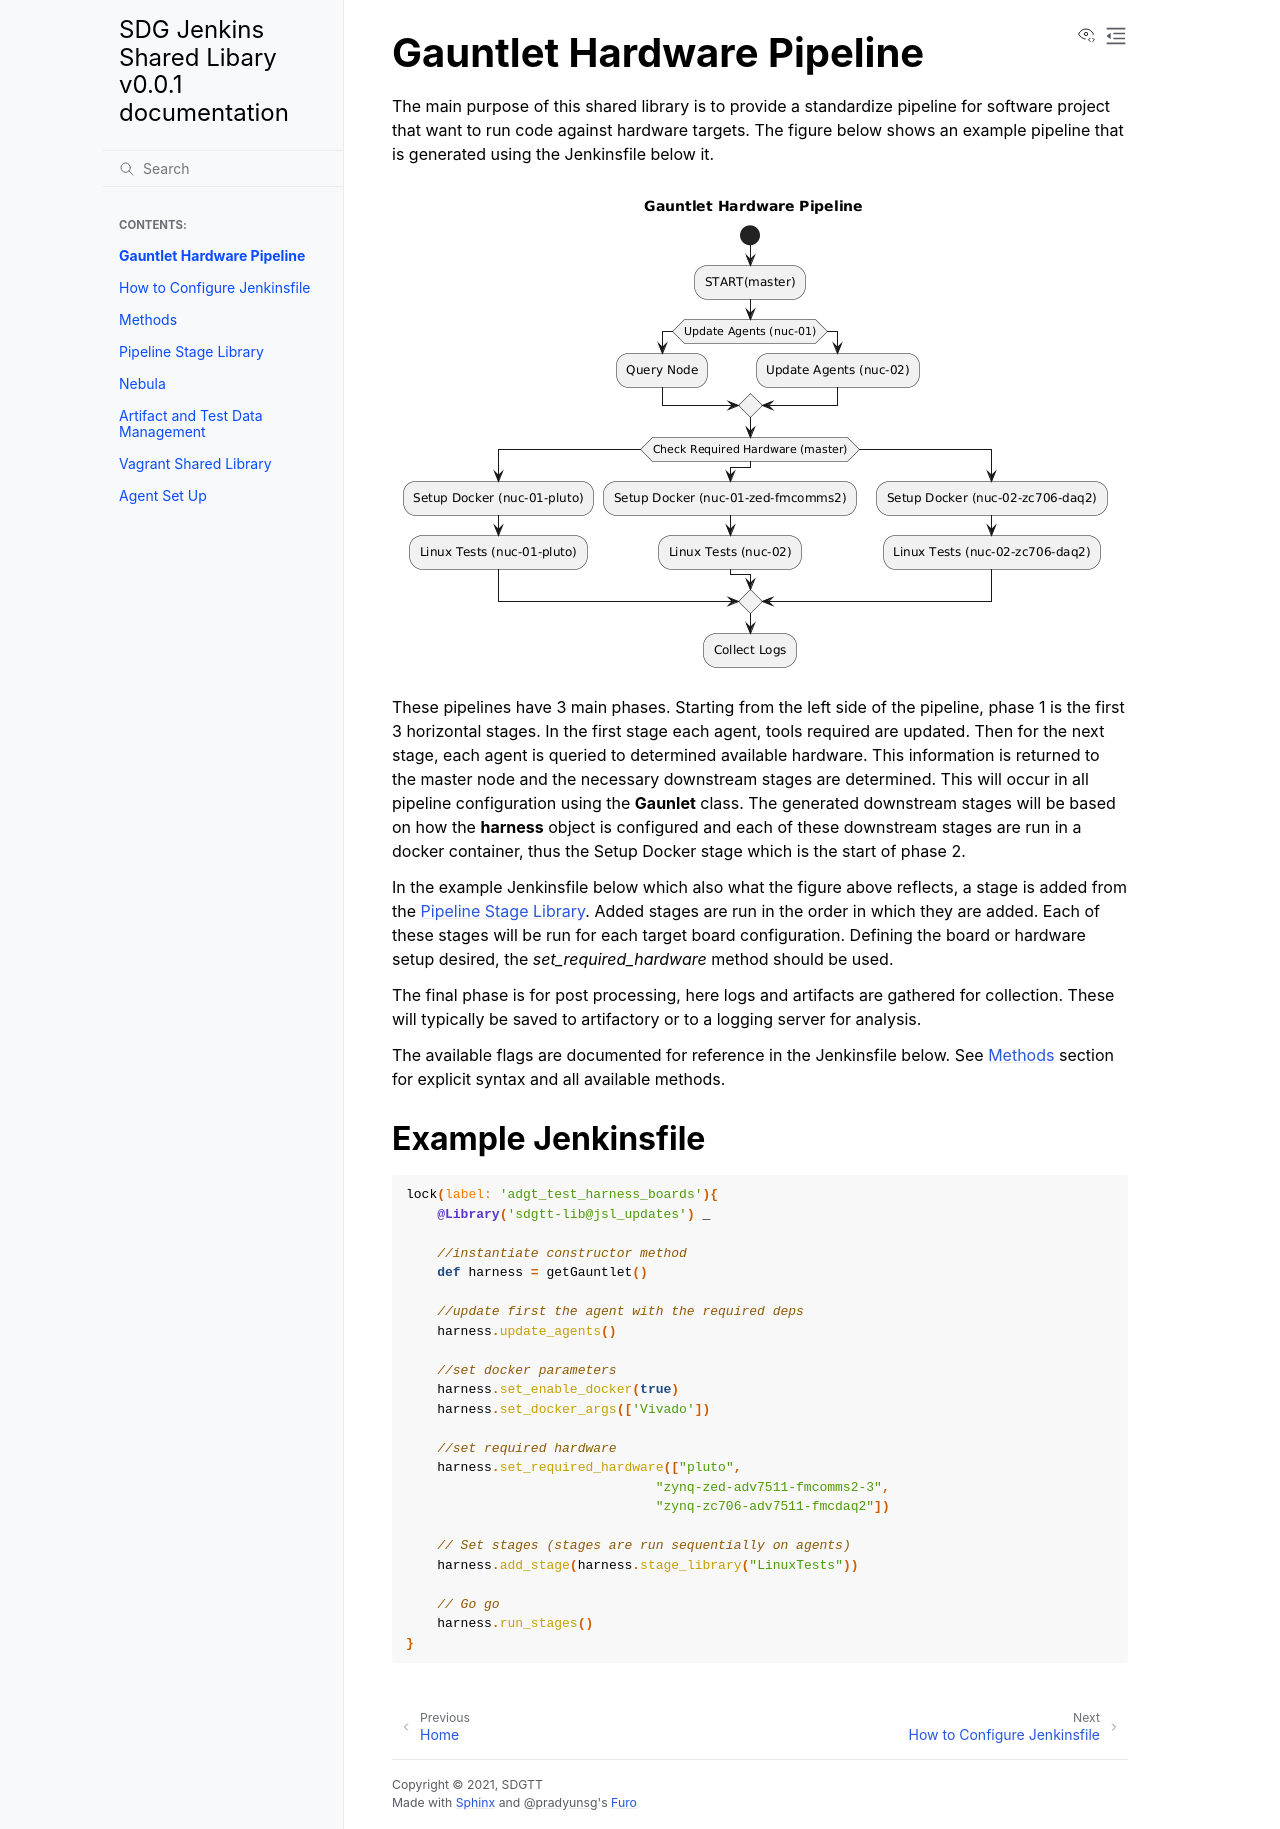

repository: sdgtt/jenkins-shared-library · page: pipeline.html · generator: sphinx

Gauntlet Hardware Pipeline
==========================

The main purpose of this shared library is to provide a standardize pipeline for software project that want to run code against hardware targets. The figure below shows an example pipeline that is generated using the Jenkinsfile below it.


.. graphviz:: pipeline_ex.dot

These pipelines have 3 main phases. Starting from the left side of the pipeline, phase 1 is the first 3 horizontal stages. In the first stage each agent, tools required are updated. Then for the next stage, each agent is queried to determined available hardware. This information is returned to the master node and the necessary downstream stages are determined. This will occur in all pipeline configuration using the **Gaunlet** class. The generated downstream stages will be based on how the **harness** object is configured and each of these downstream stages are run in a docker container, thus the Setup Docker stage which is the start of phase 2.

In the example Jenkinsfile below which also what the figure above reflects, a stage is added from the :ref:`library-label`. Added stages are run in the order in which they are added. Each of these stages will be run for each target board configuration. Defining the board or hardware setup desired, the *set_required_hardware* method should be used.

The final phase is for post processing, here logs and artifacts are gathered for collection. These will typically be saved to artifactory or to a logging server for analysis.

The available flags are documented for reference in the Jenkinsfile below. See :ref:`all-methods` section for explicit syntax and all available methods.

Example Jenkinsfile
-------------------

.. code:: groovy

    lock(label: 'adgt_test_harness_boards'){
        @Library('sdgtt-lib@jsl_updates') _ 

        //instantiate constructor method
        def harness = getGauntlet()
    
        //update first the agent with the required deps
        harness.update_agents()
    
        //set docker parameters
        harness.set_enable_docker(true)
        harness.set_docker_args(['Vivado']) 

        //set required hardware
        harness.set_required_hardware(["pluto",
                                    "zynq-zed-adv7511-fmcomms2-3",
                                    "zynq-zc706-adv7511-fmcdaq2"]) 
    
        // Set stages (stages are run sequentially on agents)
        harness.add_stage(harness.stage_library("LinuxTests"))
        
        // Go go
        harness.run_stages()
    }
